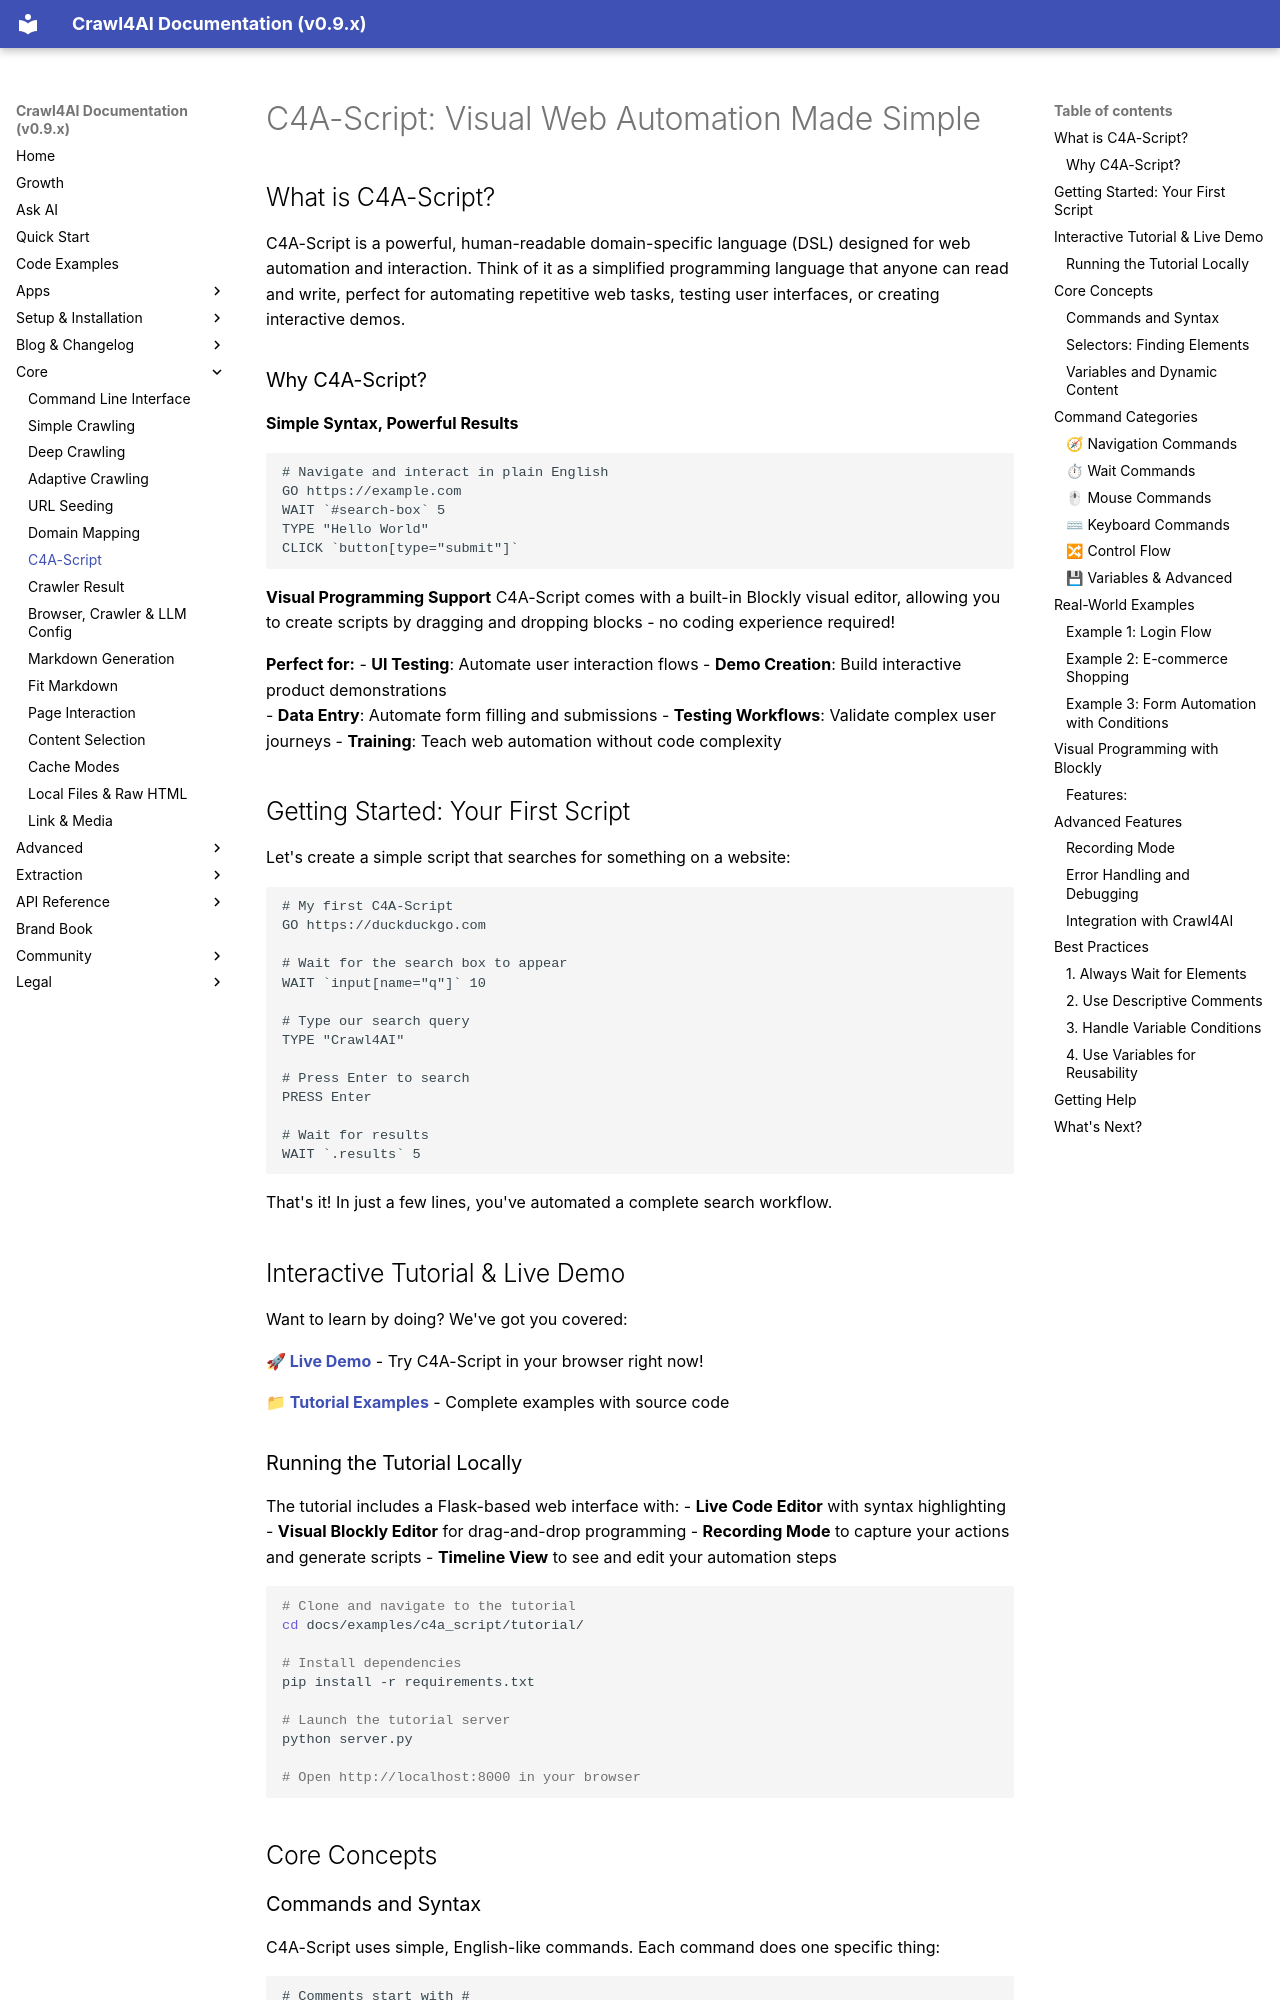

repository: unclecode/crawl4ai · page: core/c4a-script/index.html · generator: mkdocs

# C4A-Script: Visual Web Automation Made Simple

## What is C4A-Script?

C4A-Script is a powerful, human-readable domain-specific language (DSL) designed for web automation and interaction. Think of it as a simplified programming language that anyone can read and write, perfect for automating repetitive web tasks, testing user interfaces, or creating interactive demos.

### Why C4A-Script?

**Simple Syntax, Powerful Results**
```c4a
# Navigate and interact in plain English
GO https://example.com
WAIT `#search-box` 5
TYPE "Hello World"
CLICK `button[type="submit"]`
```

**Visual Programming Support**
C4A-Script comes with a built-in Blockly visual editor, allowing you to create scripts by dragging and dropping blocks - no coding experience required!

**Perfect for:**
- **UI Testing**: Automate user interaction flows
- **Demo Creation**: Build interactive product demonstrations  
- **Data Entry**: Automate form filling and submissions
- **Testing Workflows**: Validate complex user journeys
- **Training**: Teach web automation without code complexity

## Getting Started: Your First Script

Let's create a simple script that searches for something on a website:

```c4a
# My first C4A-Script
GO https://duckduckgo.com

# Wait for the search box to appear
WAIT `input[name="q"]` 10

# Type our search query
TYPE "Crawl4AI"

# Press Enter to search
PRESS Enter

# Wait for results
WAIT `.results` 5
```

That's it! In just a few lines, you've automated a complete search workflow.

## Interactive Tutorial & Live Demo

Want to learn by doing? We've got you covered:

**🚀 [Live Demo](https://docs.crawl4ai.com/apps/c4a-script/)** - Try C4A-Script in your browser right now!

**📁 [Tutorial Examples](https://github.com/unclecode/crawl4ai/blob/main/docs/examples/c4a_script/)** - Complete examples with source code
